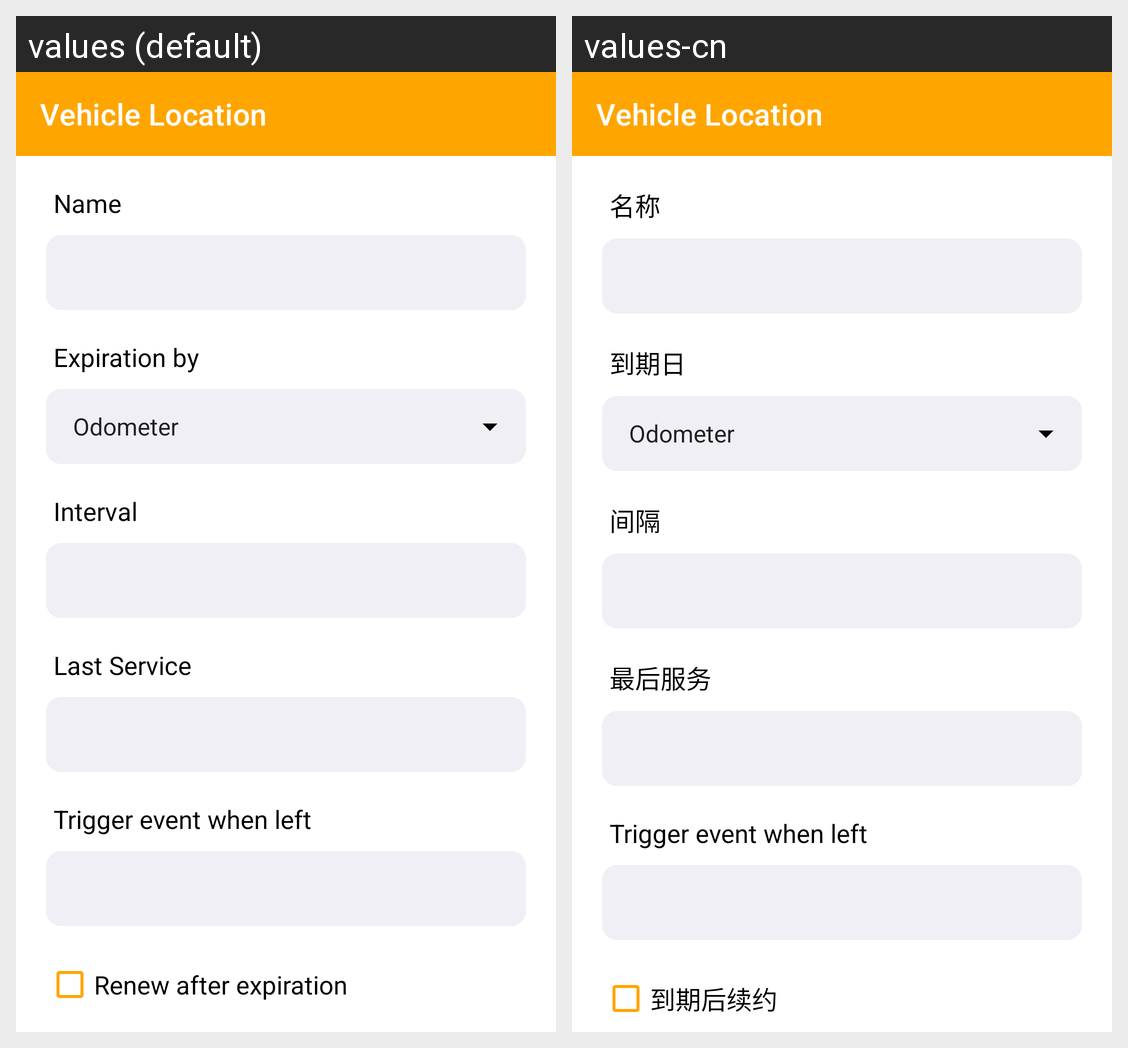

Locale-by-locale string values for the Android screen shown in this grid:
Android screen res/layout/activity_add_service.xml rendered under 2 locales, left to right: values (default), values-cn. Device: Nexus 5 (rendered at 1080×1920; each locale shown at half size, 540×960, under a caption strip naming it); theme AppTheme.
Strings drawn on this screen, with the default value and each locale's value (text and hints the layout hard-codes, and strings that could not be matched under every locale, appear in the picture but are not listed):

name
  values: Name
  values-cn: 名称

expiration_by
  values: Expiration by
  values-cn: 到期日

interval
  values: Interval
  values-cn: 间隔

last_service
  values: Last Service
  values-cn: 最后服务

renew_after_expiration
  values: Renew after expiration
  values-cn: 到期后续约
